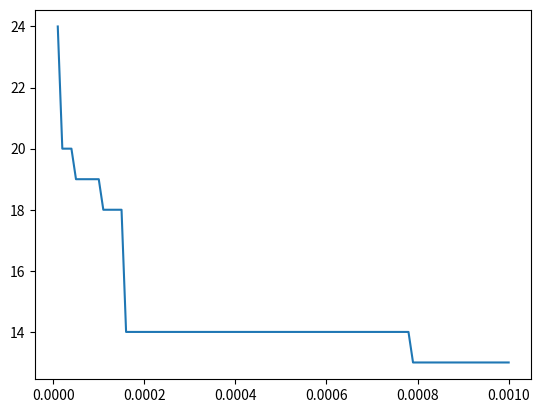

Reproduce this figure in Python.
import numpy as np
from numpy import power as pow
import matplotlib.pyplot as plt
from random import uniform as uni


def brute(fun, a, b, e):
    x = np.arange(a, b, e)
    return np.min(fun(x)), x.size


def bitwise_search(fun, a, b, e, bn, n):
    d = (b - a) / bn
    x0 = a
    i = 0
    for _ in range(0, n):
        f0 = fun(x0)
        x1 = x0 + d
        f1 = fun(x1)
        if f0 > f1:
            x0 += d
            if (x0 > b):
                raise Exception("Most likely your function is not unimodal")
        else:
            a = x1 - 2 * d
            b = x1
            d /= bn
            x0 = a
        i += 1
        if np.abs(f0 - f1) < e:
            break
    x_opt = (a + b) / 2
    return x_opt, i


def bisection(fun_prime, a, b, e):
    i = 0
    c = (a + b) / 2
    while (b - a) / 2 > e:
        if fun_prime(c) == 0:
            i += 1
            return c, i
        elif fun_prime(a) * fun_prime(c) < 0:
            i += 1
            b = c
        else:
            a = c
        c = (a + b) / 2
    return c, i


def gss(fun, a, b, e=0.001):
    i = 0
    gr = (np.sqrt(5) + 1) / 2  # equals 1.618....
    c = b - (b - a) / gr
    d = a + (b - a) / gr
    while abs(c - d) > e:
        if fun(c) < fun(d):
            i += 1
            b = d
        else:
            a = c
        c = b - (b - a) / gr
        d = a + (b - a) / gr
    return (b + a) / 2, i


def parabolic_select_helper(fun, a, b, n):
    for _ in range(0, n):
        x = sorted([uni(a, b) for _ in range(0, 3)])
        if fun(x[0]) >= fun(x[1]) <= fun(x[2]):
            return x
    raise Exception("Most likely your function is not unimodal")


def parabolic_interp(fun, a, b, e, n):
    x0, x1, x2 = parabolic_select_helper(fun, a, b, n)
    i = 0
    f0 = fun(x0)
    f1 = fun(x1)
    f2 = fun(x2)

    for _ in range(0, n):
        a1 = (f1 - f0) / (x1 - x0)
        a2 = (1 / (x2 - x1)) * (((f2 - f0) / (x2 - x0)) - ((f1 - f0) / (x1 - x0)))
        if i == 0:
            X = 0.5 * (x0 + x1 - a1 / a2)
        else:
            X2 = 0.5 * (x0 + x1 - a1 / a2)
            if np.abs(X2 - X) < e:
                i += 1
                return X2, i
            else:
                X = X2
        f_min = fun(X)
        i += 1
        if X < x2:
            x2 = x1
            f2 = f1
            x1 = X
            f1 = f_min
        else:
            x0 = x1
            f0 = f1
            x1 = X
            f1 = f_min


def middle_point(fun_prime, a, b, e, n):
    i = 0
    for _ in range(0, n):
        i += 1
        x = (a + b) / 2
        f_p = fun_prime(x)
        if np.abs(f_p) < e:
            return x, i
        else:
            if f_p > 0:
                b = x
            else:
                a = x


def chords(fun_prime, a, b, e, n):
    i = 0
    for _ in range(0, n):
        i += 1
        X = a - (fun_prime(a) / (fun_prime(a) - fun_prime(b))) * (a - b)
        f_p = fun_prime(X)
        if np.abs(f_p) < e:
            return X, i
        else:
            if f_p > 0:
                b = X
            else:
                a = X


def plot(x, y, label_x="", label_y="", title=""):
    plt.plot(x, y)
    plt.grid(True)
    plt.xlabel(label_x)
    plt.ylabel(label_y)
    plt.title(title)
    plt.show()


def newton(fun_prime, fun_second, x0, e, n):
    x = x0
    i = 0
    for _ in range(0, n):
        df = fun_prime(x)
        ddf = fun_second(x)
        i += 1
        if np.abs(df) < e:
            i += 1
            return x, i
        else:
            x = x - df / ddf
        if np.abs(x) < e:
            return None


def myfunc(x):
    return pow(x, 4) + pow(x, 2) + x + 1


def myfunc_prime(x):
    return 4 * pow(x, 3) + 2 * x + 1


def myfunc_second(x):
    return 12 * pow(x, 2) + 2


def massive_test(fun, fun_prime, fun_second, a, b, n, x0, e_start, e_end, e_step):
    test = {}
    test["bitwise_search"] = [[bitwise_search(fun, a, b, e, 4, n)[1], e] for e in np.arange(e_start, e_end, -e_step)]
    test["brute"] = [[brute(fun, a, b, e, )[1], e] for e in np.arange(e_start, e_end, -e_step)]
    test["bisection"] = [[bisection(fun_prime, a, b, e)[1], e] for e in np.arange(e_start, e_end, -e_step)]
    test["gss"] = [[gss(fun, a, b, e)[1], e] for e in np.arange(e_start, e_end, -e_step)]
    test["parabolic_interp"] = [[parabolic_interp(fun, a, b, e, n)[1], e] for e in np.arange(e_start, e_end, -e_step)]
    test["middle_point"] = [[middle_point(fun_prime, a, b, e, n)[1], e] for e in np.arange(e_start, e_end, -e_step)]
    test["chords"] = [[chords(fun_prime, a, b, e, n)[1], e] for e in np.arange(e_start, e_end, -e_step)]
    test["newton"] = [[newton(fun_prime, fun_second, x0, e, n)[1], e] for e in np.arange(e_start, e_end, -e_step)]
    return test


data = massive_test(myfunc, myfunc_prime, myfunc_second, -1, 0, 100, -0.3, 0.001, 0.000001, 0.00001)
vals = data.get("bitwise_search")[:]
y = [d[0] for d in vals]
x = [d[1] for d in vals]
print(x,y)

plt.plot(x,y)
plt.show()